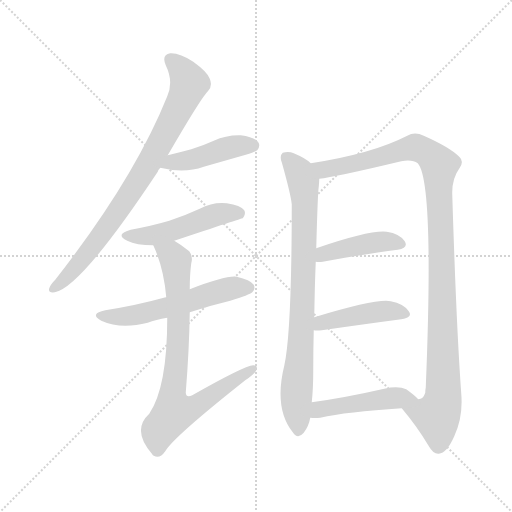
t = 0.00 s
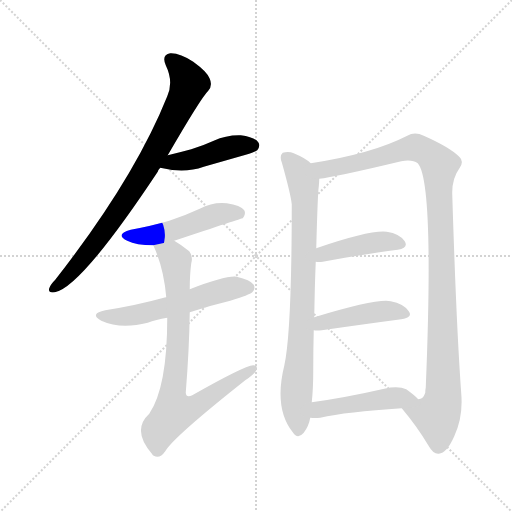
t = 1.63 s
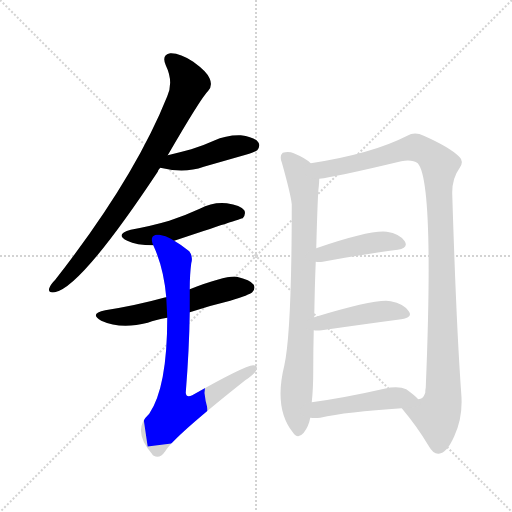
t = 3.26 s
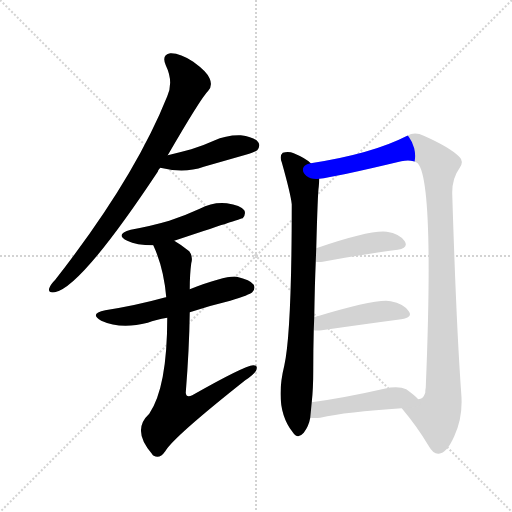
t = 4.89 s
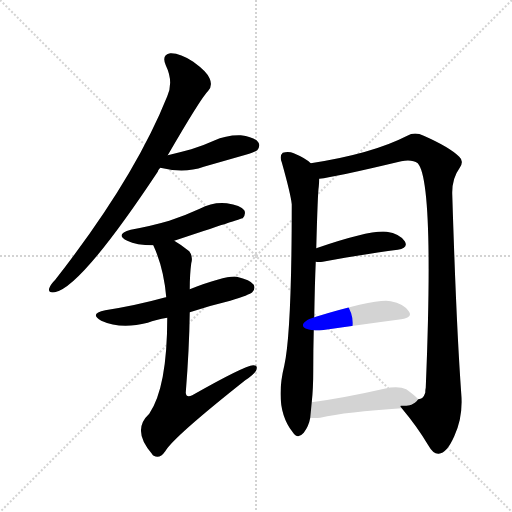
t = 6.52 s
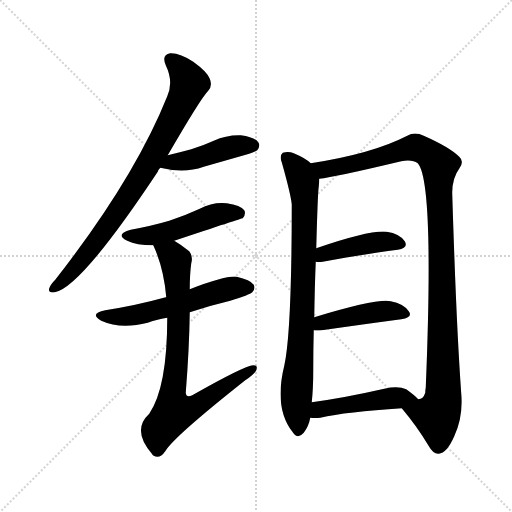
t = 8.15 s

The animated SVG that drew these frames (rendered in a browser with its animation timeline set to each time). Animation: 10 CSS @keyframes rules; one cycle of 8.15 s.

<svg version="1.1" viewBox="0 0 1024 1024" xmlns="http://www.w3.org/2000/svg">
  <g stroke="lightgray" stroke-dasharray="1,1" stroke-width="1" transform="scale(4, 4)">
    <line x1="0" y1="0" x2="256" y2="256"></line>
    <line x1="256" y1="0" x2="0" y2="256"></line>
    <line x1="128" y1="0" x2="128" y2="256"></line>
    <line x1="0" y1="128" x2="256" y2="128"></line>
  </g>
<g transform="scale(1, -1) translate(0, -900)">
   <style type="text/css">
    @keyframes keyframes0 {
      from {
       stroke: blue;
       stroke-dashoffset: 811;
       stroke-width: 128;
       }
       73% {
       animation-timing-function: step-end;
       stroke: blue;
       stroke-dashoffset: 0;
       stroke-width: 128;
       }
       to {
       stroke: black;
       stroke-width: 1024;
       }
       }
       #make-me-a-hanzi-animation-0 {
         animation: keyframes0 0.909993s both;
         animation-delay: 0.000000s;
         animation-timing-function: linear;
       }
    @keyframes keyframes1 {
      from {
       stroke: blue;
       stroke-dashoffset: 439;
       stroke-width: 128;
       }
       59% {
       animation-timing-function: step-end;
       stroke: blue;
       stroke-dashoffset: 0;
       stroke-width: 128;
       }
       to {
       stroke: black;
       stroke-width: 1024;
       }
       }
       #make-me-a-hanzi-animation-1 {
         animation: keyframes1 0.607259s both;
         animation-delay: 0.909993s;
         animation-timing-function: linear;
       }
    @keyframes keyframes2 {
      from {
       stroke: blue;
       stroke-dashoffset: 490;
       stroke-width: 128;
       }
       61% {
       animation-timing-function: step-end;
       stroke: blue;
       stroke-dashoffset: 0;
       stroke-width: 128;
       }
       to {
       stroke: black;
       stroke-width: 1024;
       }
       }
       #make-me-a-hanzi-animation-2 {
         animation: keyframes2 0.648763s both;
         animation-delay: 1.517253s;
         animation-timing-function: linear;
       }
    @keyframes keyframes3 {
      from {
       stroke: blue;
       stroke-dashoffset: 557;
       stroke-width: 128;
       }
       64% {
       animation-timing-function: step-end;
       stroke: blue;
       stroke-dashoffset: 0;
       stroke-width: 128;
       }
       to {
       stroke: black;
       stroke-width: 1024;
       }
       }
       #make-me-a-hanzi-animation-3 {
         animation: keyframes3 0.703288s both;
         animation-delay: 2.166016s;
         animation-timing-function: linear;
       }
    @keyframes keyframes4 {
      from {
       stroke: blue;
       stroke-dashoffset: 783;
       stroke-width: 128;
       }
       72% {
       animation-timing-function: step-end;
       stroke: blue;
       stroke-dashoffset: 0;
       stroke-width: 128;
       }
       to {
       stroke: black;
       stroke-width: 1024;
       }
       }
       #make-me-a-hanzi-animation-4 {
         animation: keyframes4 0.887207s both;
         animation-delay: 2.869303s;
         animation-timing-function: linear;
       }
    @keyframes keyframes5 {
      from {
       stroke: blue;
       stroke-dashoffset: 814;
       stroke-width: 128;
       }
       73% {
       animation-timing-function: step-end;
       stroke: blue;
       stroke-dashoffset: 0;
       stroke-width: 128;
       }
       to {
       stroke: black;
       stroke-width: 1024;
       }
       }
       #make-me-a-hanzi-animation-5 {
         animation: keyframes5 0.912435s both;
         animation-delay: 3.756510s;
         animation-timing-function: linear;
       }
    @keyframes keyframes6 {
      from {
       stroke: blue;
       stroke-dashoffset: 1091;
       stroke-width: 128;
       }
       78% {
       animation-timing-function: step-end;
       stroke: blue;
       stroke-dashoffset: 0;
       stroke-width: 128;
       }
       to {
       stroke: black;
       stroke-width: 1024;
       }
       }
       #make-me-a-hanzi-animation-6 {
         animation: keyframes6 1.137858s both;
         animation-delay: 4.668945s;
         animation-timing-function: linear;
       }
    @keyframes keyframes7 {
      from {
       stroke: blue;
       stroke-dashoffset: 424;
       stroke-width: 128;
       }
       58% {
       animation-timing-function: step-end;
       stroke: blue;
       stroke-dashoffset: 0;
       stroke-width: 128;
       }
       to {
       stroke: black;
       stroke-width: 1024;
       }
       }
       #make-me-a-hanzi-animation-7 {
         animation: keyframes7 0.595052s both;
         animation-delay: 5.806803s;
         animation-timing-function: linear;
       }
    @keyframes keyframes8 {
      from {
       stroke: blue;
       stroke-dashoffset: 438;
       stroke-width: 128;
       }
       59% {
       animation-timing-function: step-end;
       stroke: blue;
       stroke-dashoffset: 0;
       stroke-width: 128;
       }
       to {
       stroke: black;
       stroke-width: 1024;
       }
       }
       #make-me-a-hanzi-animation-8 {
         animation: keyframes8 0.606445s both;
         animation-delay: 6.401855s;
         animation-timing-function: linear;
       }
    @keyframes keyframes9 {
      from {
       stroke: blue;
       stroke-dashoffset: 464;
       stroke-width: 128;
       }
       60% {
       animation-timing-function: step-end;
       stroke: blue;
       stroke-dashoffset: 0;
       stroke-width: 128;
       }
       to {
       stroke: black;
       stroke-width: 1024;
       }
       }
       #make-me-a-hanzi-animation-9 {
         animation: keyframes9 0.627604s both;
         animation-delay: 7.008301s;
         animation-timing-function: linear;
       }
</style>
<path d="M 335.5 589.5 Q 401.5 703.5 416.5 718.5 Q 425.5 728.5 419.5 742.5 Q 415.5 755.5 386.5 776.5 Q 359.5 794.5 340.5 793.5 Q 322.5 790.5 331.5 769.5 Q 347.5 736.5 334.5 707.5 Q 268.5 542.5 110.5 340.5 Q 100.5 330.5 98.5 323.5 Q 95.5 313.5 109.5 315.5 Q 161.5 324.5 315.5 556.5 Q 316.5 560.5 320.5 564.5 L 335.5 589.5 Z" fill="lightgray"></path> 
<path d="M 320.5 564.5 Q 368.5 552.5 407.5 566.5 Q 449.5 578.5 491.5 590.5 Q 510.5 596.5 514.5 599.5 Q 521.5 608.5 516.5 615.5 Q 509.5 625.5 481.5 629.5 Q 453.5 630.5 427.5 618.5 Q 405.5 608.5 382.5 601.5 Q 360.5 595.5 335.5 589.5 C 306.5 582.5 291.5 571.5 320.5 564.5 Z" fill="lightgray"></path> 
<path d="M 348.5 418.5 Q 483.5 463.5 485.5 463.5 Q 492.5 472.5 488.5 479.5 Q 481.5 489.5 453.5 493.5 Q 425.5 496.5 399.5 482.5 Q 371.5 469.5 338.5 458.5 Q 304.5 448.5 261.5 440.5 Q 228.5 431.5 254.5 418.5 Q 272.5 409.5 306.5 409.5 L 348.5 418.5 Z" fill="lightgray"></path> 
<path d="M 379.5 275.5 Q 418.5 288.5 460.5 298.5 Q 499.5 310.5 504.5 315.5 Q 511.5 322.5 507.5 330.5 Q 500.5 340.5 473.5 346.5 Q 452.5 349.5 379.5 321.5 L 332.5 305.5 Q 328.5 305.5 327.5 304.5 Q 273.5 289.5 210.5 279.5 Q 177.5 272.5 202.5 258.5 Q 241.5 240.5 295.5 254.5 Q 311.5 260.5 334.5 264.5 L 379.5 275.5 Z" fill="lightgray"></path> 
<path d="M 334.5 264.5 Q 334.5 125.5 298.5 72.5 Q 262.5 39.5 304.5 -8.5 Q 304.5 -9.5 307.5 -11.5 Q 319.5 -18.5 330.5 -2.5 Q 346.5 25.5 490.5 139.5 Q 508.5 151.5 512.5 159.5 Q 516.5 169.5 506.5 169.5 Q 488.5 168.5 384.5 109.5 Q 372.5 103.5 371.5 114.5 Q 378.5 202.5 379.5 275.5 L 379.5 321.5 Q 379.5 351.5 382.5 373.5 Q 386.5 386.5 378.5 397.5 Q 362.5 410.5 348.5 418.5 C 323.5 434.5 294.5 437.5 306.5 409.5 Q 327.5 364.5 332.5 305.5 L 334.5 264.5 Z" fill="lightgray"></path> 
<path d="M 621.5 573.5 Q 611.5 583.5 587.5 593.5 Q 577.5 597.5 565.5 594.5 Q 558.5 588.5 563.5 575.5 Q 581.5 511.5 583.5 491.5 Q 583.5 235.5 568.5 168.5 Q 547.5 83.5 585.5 35.5 Q 595.5 20.5 607.5 34.5 Q 617.5 47.5 620.5 64.5 L 623.5 95.5 Q 626.5 122.5 626.5 159.5 Q 626.5 202.5 627.5 239.5 L 628.5 265.5 Q 629.5 329.5 631.5 376.5 L 632.5 403.5 Q 635.5 515.5 637.5 526.5 Q 638.5 536.5 638.5 542.5 C 639.5 560.5 639.5 560.5 621.5 573.5 Z" fill="lightgray"></path> 
<path d="M 803.5 83.5 Q 834.5 46.5 856.5 9.5 Q 866.5 -8.5 877.5 -7.5 Q 893.5 -6.5 908.5 27.5 Q 926.5 66.5 922.5 112.5 Q 912.5 251.5 904.5 511.5 Q 903.5 542.5 919.5 564.5 Q 928.5 577.5 918.5 586.5 Q 899.5 605.5 847.5 628.5 Q 829.5 637.5 814.5 628.5 Q 744.5 592.5 621.5 573.5 C 591.5 568.5 608.5 537.5 638.5 542.5 Q 668.5 545.5 802.5 577.5 Q 824.5 581.5 835.5 573.5 Q 868.5 537.5 851.5 124.5 Q 850.5 120.5 850.5 114.5 Q 846.5 101.5 836.5 101.5 C 818.5 77.5 792.5 96.5 803.5 83.5 Z" fill="lightgray"></path> 
<path d="M 631.5 376.5 Q 637.5 375.5 645.5 376.5 Q 732.5 392.5 795.5 400.5 Q 817.5 404.5 809.5 417.5 Q 799.5 432.5 773.5 436.5 Q 740.5 440.5 632.5 403.5 C 604.5 393.5 601.5 378.5 631.5 376.5 Z" fill="lightgray"></path> 
<path d="M 627.5 239.5 Q 633.5 238.5 643.5 239.5 Q 734.5 252.5 802.5 261.5 Q 826.5 265.5 817.5 277.5 Q 807.5 292.5 781.5 297.5 Q 754.5 303.5 628.5 265.5 C 599.5 256.5 597.5 241.5 627.5 239.5 Z" fill="lightgray"></path> 
<path d="M 620.5 64.5 Q 630.5 63.5 640.5 64.5 Q 692.5 76.5 803.5 83.5 C 833.5 85.5 851.5 86.5 836.5 101.5 Q 830.5 108.5 812.5 121.5 Q 796.5 128.5 768.5 122.5 Q 689.5 104.5 623.5 95.5 C 593.5 91.5 590.5 66.5 620.5 64.5 Z" fill="lightgray"></path> 
      <clipPath id="make-me-a-hanzi-clip-0">
      <path d="M 335.5 589.5 Q 401.5 703.5 416.5 718.5 Q 425.5 728.5 419.5 742.5 Q 415.5 755.5 386.5 776.5 Q 359.5 794.5 340.5 793.5 Q 322.5 790.5 331.5 769.5 Q 347.5 736.5 334.5 707.5 Q 268.5 542.5 110.5 340.5 Q 100.5 330.5 98.5 323.5 Q 95.5 313.5 109.5 315.5 Q 161.5 324.5 315.5 556.5 Q 316.5 560.5 320.5 564.5 L 335.5 589.5 Z" fill="lightgray"></path>
      </clipPath>
      <path clip-path="url(#make-me-a-hanzi-clip-0)" d="M 341.5 779.5 L 357.5 766.5 L 378.5 733.5 L 351.5 671.5 L 289.5 557.5 L 235.5 475.5 L 159.5 374.5 L 107.5 323.5 " fill="none" id="make-me-a-hanzi-animation-0" stroke-dasharray="683 1366" stroke-linecap="round"></path>

      <clipPath id="make-me-a-hanzi-clip-1">
      <path d="M 320.5 564.5 Q 368.5 552.5 407.5 566.5 Q 449.5 578.5 491.5 590.5 Q 510.5 596.5 514.5 599.5 Q 521.5 608.5 516.5 615.5 Q 509.5 625.5 481.5 629.5 Q 453.5 630.5 427.5 618.5 Q 405.5 608.5 382.5 601.5 Q 360.5 595.5 335.5 589.5 C 306.5 582.5 291.5 571.5 320.5 564.5 Z" fill="lightgray"></path>
      </clipPath>
      <path clip-path="url(#make-me-a-hanzi-clip-1)" d="M 329.5 567.5 L 475.5 608.5 L 506.5 608.5 " fill="none" id="make-me-a-hanzi-animation-1" stroke-dasharray="311 622" stroke-linecap="round"></path>

      <clipPath id="make-me-a-hanzi-clip-2">
      <path d="M 348.5 418.5 Q 483.5 463.5 485.5 463.5 Q 492.5 472.5 488.5 479.5 Q 481.5 489.5 453.5 493.5 Q 425.5 496.5 399.5 482.5 Q 371.5 469.5 338.5 458.5 Q 304.5 448.5 261.5 440.5 Q 228.5 431.5 254.5 418.5 Q 272.5 409.5 306.5 409.5 L 348.5 418.5 Z" fill="lightgray"></path>
      </clipPath>
      <path clip-path="url(#make-me-a-hanzi-clip-2)" d="M 255.5 430.5 L 299.5 427.5 L 445.5 473.5 L 482.5 470.5 " fill="none" id="make-me-a-hanzi-animation-2" stroke-dasharray="362 724" stroke-linecap="round"></path>

      <clipPath id="make-me-a-hanzi-clip-3">
      <path d="M 379.5 275.5 Q 418.5 288.5 460.5 298.5 Q 499.5 310.5 504.5 315.5 Q 511.5 322.5 507.5 330.5 Q 500.5 340.5 473.5 346.5 Q 452.5 349.5 379.5 321.5 L 332.5 305.5 Q 328.5 305.5 327.5 304.5 Q 273.5 289.5 210.5 279.5 Q 177.5 272.5 202.5 258.5 Q 241.5 240.5 295.5 254.5 Q 311.5 260.5 334.5 264.5 L 379.5 275.5 Z" fill="lightgray"></path>
      </clipPath>
      <path clip-path="url(#make-me-a-hanzi-clip-3)" d="M 203.5 270.5 L 226.5 265.5 L 267.5 269.5 L 445.5 319.5 L 496.5 324.5 " fill="none" id="make-me-a-hanzi-animation-3" stroke-dasharray="429 858" stroke-linecap="round"></path>

      <clipPath id="make-me-a-hanzi-clip-4">
      <path d="M 334.5 264.5 Q 334.5 125.5 298.5 72.5 Q 262.5 39.5 304.5 -8.5 Q 304.5 -9.5 307.5 -11.5 Q 319.5 -18.5 330.5 -2.5 Q 346.5 25.5 490.5 139.5 Q 508.5 151.5 512.5 159.5 Q 516.5 169.5 506.5 169.5 Q 488.5 168.5 384.5 109.5 Q 372.5 103.5 371.5 114.5 Q 378.5 202.5 379.5 275.5 L 379.5 321.5 Q 379.5 351.5 382.5 373.5 Q 386.5 386.5 378.5 397.5 Q 362.5 410.5 348.5 418.5 C 323.5 434.5 294.5 437.5 306.5 409.5 Q 327.5 364.5 332.5 305.5 L 334.5 264.5 Z" fill="lightgray"></path>
      </clipPath>
      <path clip-path="url(#make-me-a-hanzi-clip-4)" d="M 314.5 405.5 L 343.5 389.5 L 352.5 371.5 L 357.5 242.5 L 344.5 112.5 L 349.5 78.5 L 380.5 82.5 L 397.5 91.5 L 505.5 161.5 " fill="none" id="make-me-a-hanzi-animation-4" stroke-dasharray="655 1310" stroke-linecap="round"></path>

      <clipPath id="make-me-a-hanzi-clip-5">
      <path d="M 621.5 573.5 Q 611.5 583.5 587.5 593.5 Q 577.5 597.5 565.5 594.5 Q 558.5 588.5 563.5 575.5 Q 581.5 511.5 583.5 491.5 Q 583.5 235.5 568.5 168.5 Q 547.5 83.5 585.5 35.5 Q 595.5 20.5 607.5 34.5 Q 617.5 47.5 620.5 64.5 L 623.5 95.5 Q 626.5 122.5 626.5 159.5 Q 626.5 202.5 627.5 239.5 L 628.5 265.5 Q 629.5 329.5 631.5 376.5 L 632.5 403.5 Q 635.5 515.5 637.5 526.5 Q 638.5 536.5 638.5 542.5 C 639.5 560.5 639.5 560.5 621.5 573.5 Z" fill="lightgray"></path>
      </clipPath>
      <path clip-path="url(#make-me-a-hanzi-clip-5)" d="M 572.5 586.5 L 603.5 543.5 L 609.5 498.5 L 605.5 292.5 L 592.5 104.5 L 596.5 39.5 " fill="none" id="make-me-a-hanzi-animation-5" stroke-dasharray="686 1372" stroke-linecap="round"></path>

      <clipPath id="make-me-a-hanzi-clip-6">
      <path d="M 803.5 83.5 Q 834.5 46.5 856.5 9.5 Q 866.5 -8.5 877.5 -7.5 Q 893.5 -6.5 908.5 27.5 Q 926.5 66.5 922.5 112.5 Q 912.5 251.5 904.5 511.5 Q 903.5 542.5 919.5 564.5 Q 928.5 577.5 918.5 586.5 Q 899.5 605.5 847.5 628.5 Q 829.5 637.5 814.5 628.5 Q 744.5 592.5 621.5 573.5 C 591.5 568.5 608.5 537.5 638.5 542.5 Q 668.5 545.5 802.5 577.5 Q 824.5 581.5 835.5 573.5 Q 868.5 537.5 851.5 124.5 Q 850.5 120.5 850.5 114.5 Q 846.5 101.5 836.5 101.5 C 818.5 77.5 792.5 96.5 803.5 83.5 Z" fill="lightgray"></path>
      </clipPath>
      <path clip-path="url(#make-me-a-hanzi-clip-6)" d="M 631.5 572.5 L 647.5 561.5 L 665.5 563.5 L 832.5 604.5 L 860.5 589.5 L 878.5 569.5 L 886.5 103.5 L 873.5 67.5 L 812.5 80.5 " fill="none" id="make-me-a-hanzi-animation-6" stroke-dasharray="963 1926" stroke-linecap="round"></path>

      <clipPath id="make-me-a-hanzi-clip-7">
      <path d="M 631.5 376.5 Q 637.5 375.5 645.5 376.5 Q 732.5 392.5 795.5 400.5 Q 817.5 404.5 809.5 417.5 Q 799.5 432.5 773.5 436.5 Q 740.5 440.5 632.5 403.5 C 604.5 393.5 601.5 378.5 631.5 376.5 Z" fill="lightgray"></path>
      </clipPath>
      <path clip-path="url(#make-me-a-hanzi-clip-7)" d="M 638.5 383.5 L 649.5 393.5 L 730.5 411.5 L 768.5 417.5 L 799.5 411.5 " fill="none" id="make-me-a-hanzi-animation-7" stroke-dasharray="296 592" stroke-linecap="round"></path>

      <clipPath id="make-me-a-hanzi-clip-8">
      <path d="M 627.5 239.5 Q 633.5 238.5 643.5 239.5 Q 734.5 252.5 802.5 261.5 Q 826.5 265.5 817.5 277.5 Q 807.5 292.5 781.5 297.5 Q 754.5 303.5 628.5 265.5 C 599.5 256.5 597.5 241.5 627.5 239.5 Z" fill="lightgray"></path>
      </clipPath>
      <path clip-path="url(#make-me-a-hanzi-clip-8)" d="M 631.5 245.5 L 644.5 256.5 L 763.5 277.5 L 807.5 271.5 " fill="none" id="make-me-a-hanzi-animation-8" stroke-dasharray="310 620" stroke-linecap="round"></path>

      <clipPath id="make-me-a-hanzi-clip-9">
      <path d="M 620.5 64.5 Q 630.5 63.5 640.5 64.5 Q 692.5 76.5 803.5 83.5 C 833.5 85.5 851.5 86.5 836.5 101.5 Q 830.5 108.5 812.5 121.5 Q 796.5 128.5 768.5 122.5 Q 689.5 104.5 623.5 95.5 C 593.5 91.5 590.5 66.5 620.5 64.5 Z" fill="lightgray"></path>
      </clipPath>
      <path clip-path="url(#make-me-a-hanzi-clip-9)" d="M 625.5 71.5 L 638.5 80.5 L 703.5 92.5 L 780.5 103.5 L 828.5 102.5 " fill="none" id="make-me-a-hanzi-animation-9" stroke-dasharray="336 672" stroke-linecap="round"></path>

</g>
</svg>
